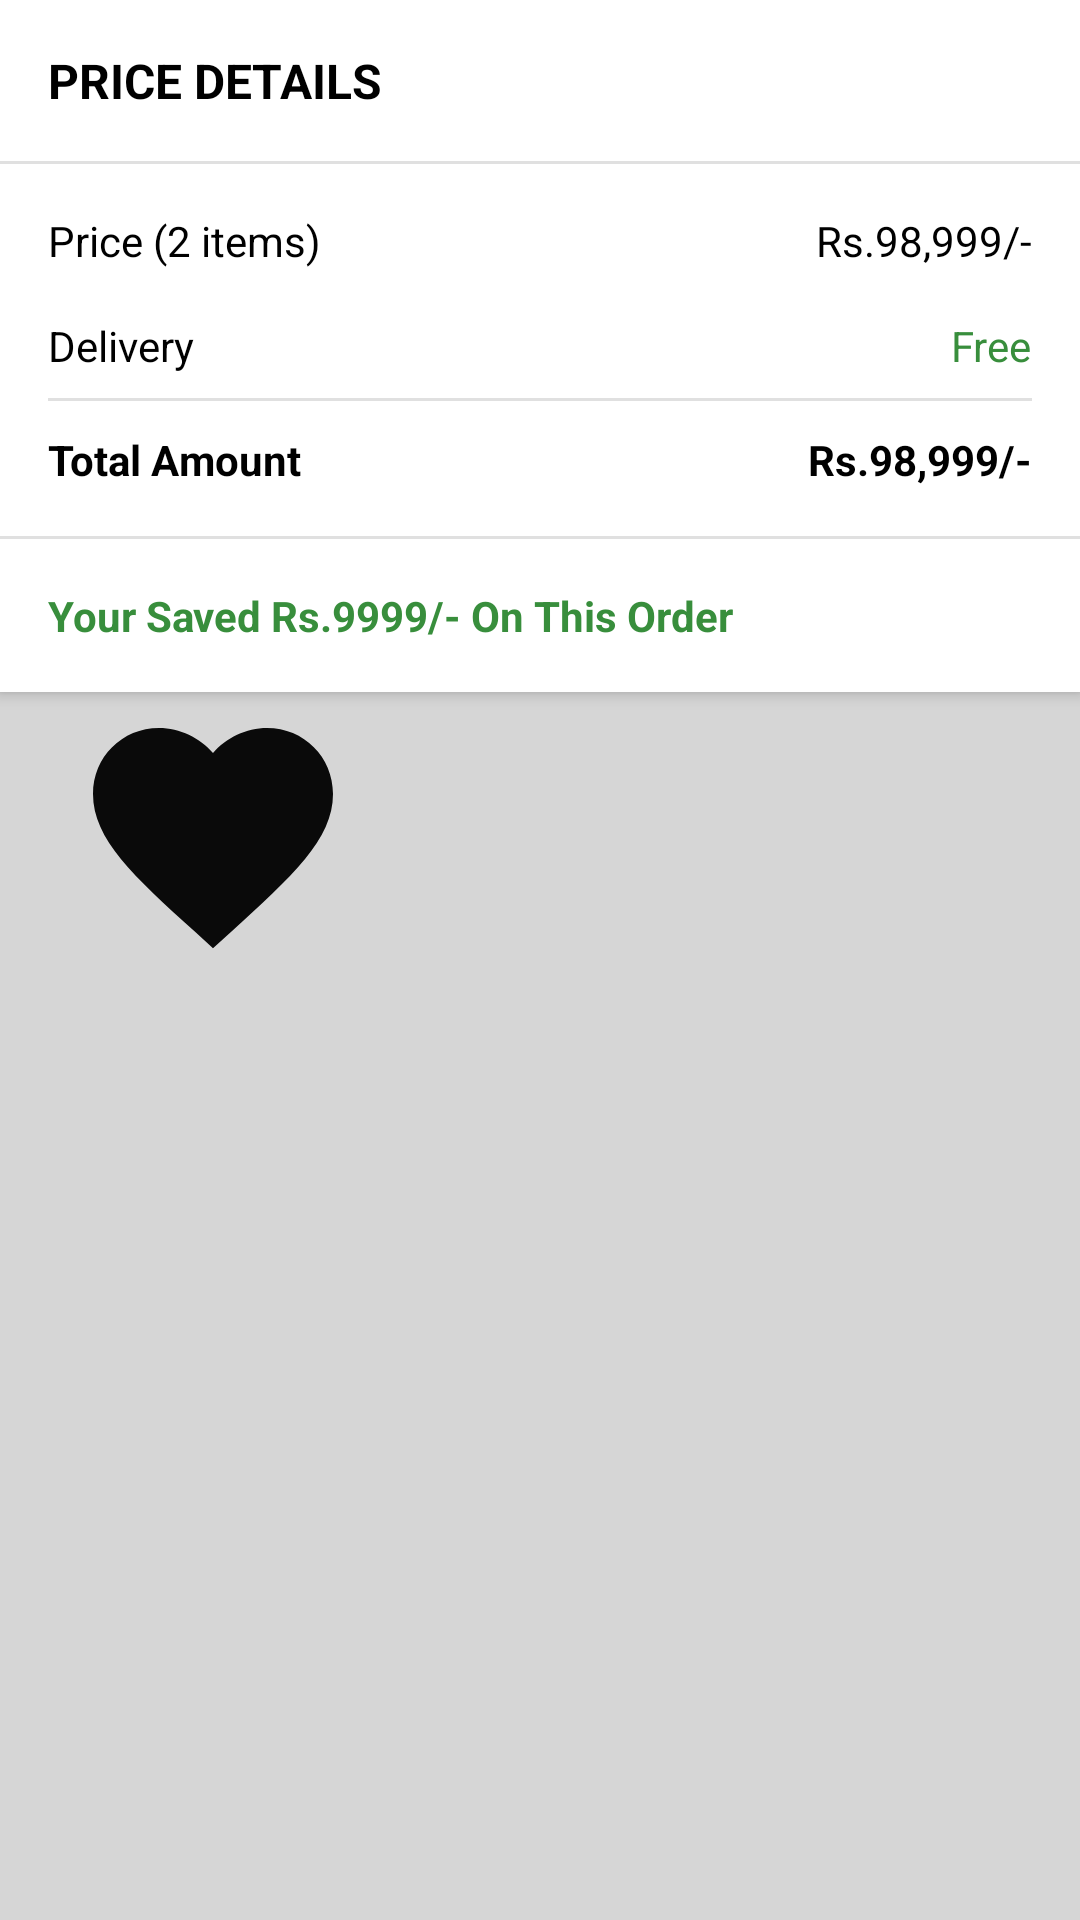

Here is an Android app screen rendered from its layout file. Give the layout XML and the strings, colors and styles it references.
<!-- AndroidManifest.xml: application theme Theme.MyApp -->
<!-- res/layout/cart_total_amount.xml -->
<?xml version="1.0" encoding="utf-8"?>
<layout xmlns:android="http://schemas.android.com/apk/res/android"
    xmlns:app="http://schemas.android.com/apk/res-auto"
    xmlns:tools="http://schemas.android.com/tools">
    <data>
    </data>

    <androidx.constraintlayout.widget.ConstraintLayout
        android:layout_width="match_parent"
        android:layout_height="wrap_content"
        android:background="#d6d6d6"
        android:layout_marginTop="4dp">

        <androidx.constraintlayout.widget.ConstraintLayout
            android:id="@+id/constraintLayout"
            android:layout_width="match_parent"
            android:layout_height="wrap_content"
            android:background="@color/white"
            android:elevation="3dp"
            app:layout_constraintEnd_toEndOf="parent"
            app:layout_constraintStart_toStartOf="parent"
            app:layout_constraintTop_toTopOf="parent">

            <TextView
                android:id="@+id/textView7"
                android:layout_width="wrap_content"
                android:layout_height="wrap_content"
                android:layout_marginStart="16dp"
                android:layout_marginTop="16dp"
                android:text="PRICE DETAILS"
                android:textColor="@color/black"
                android:textSize="16sp"
                android:textStyle="bold"
                app:layout_constraintStart_toStartOf="parent"
                app:layout_constraintTop_toTopOf="parent" />

            <View
                android:id="@+id/divider8"
                android:layout_width="0dp"
                android:layout_height="1dp"
                android:layout_marginTop="16dp"
                android:background="?android:attr/listDivider"
                app:layout_constraintEnd_toEndOf="parent"
                app:layout_constraintStart_toStartOf="parent"
                app:layout_constraintTop_toBottomOf="@+id/textView7" />

            <TextView
                android:id="@+id/total_items"
                android:layout_width="wrap_content"
                android:layout_height="wrap_content"
                android:layout_marginStart="16dp"
                android:layout_marginTop="16dp"
                android:text="Price (2 items)"
                android:textColor="@color/black"
                app:layout_constraintStart_toStartOf="parent"
                app:layout_constraintTop_toBottomOf="@+id/divider8" />

            <TextView
                android:id="@+id/textView19"
                android:layout_width="wrap_content"
                android:layout_height="wrap_content"
                android:layout_marginStart="16dp"
                android:layout_marginTop="16dp"
                android:text="Delivery"
                android:textColor="@color/black"
                app:layout_constraintStart_toStartOf="parent"
                app:layout_constraintTop_toBottomOf="@+id/total_items" />

            <TextView
                android:id="@+id/delivery_price"
                android:layout_width="wrap_content"
                android:layout_height="wrap_content"
                android:layout_marginTop="16dp"
                android:layout_marginEnd="16dp"
                android:text="Free"
                android:textColor="@color/green"
                app:layout_constraintEnd_toEndOf="parent"
                app:layout_constraintTop_toBottomOf="@+id/total_item_price" />

            <TextView
                android:id="@+id/total_item_price"
                android:layout_width="wrap_content"
                android:layout_height="wrap_content"
                android:layout_marginTop="16dp"
                android:layout_marginEnd="16dp"
                android:text="Rs.98,999/-"
                android:textColor="@color/black"
                app:layout_constraintEnd_toEndOf="parent"
                app:layout_constraintTop_toBottomOf="@+id/divider8" />

            <View
                android:id="@+id/divider9"
                android:layout_width="0dp"
                android:layout_height="1dp"
                android:layout_marginTop="8dp"
                android:background="?android:attr/listDivider"
                app:layout_constraintEnd_toEndOf="@+id/delivery_price"
                app:layout_constraintStart_toStartOf="@+id/textView19"
                app:layout_constraintTop_toBottomOf="@+id/textView19" />

            <TextView
                android:id="@+id/textView22"
                android:layout_width="wrap_content"
                android:layout_height="wrap_content"
                android:layout_marginStart="16dp"
                android:layout_marginTop="10dp"
                android:text="Total Amount"
                android:textColor="@color/black"
                android:textStyle="bold"
                app:layout_constraintStart_toStartOf="parent"
                app:layout_constraintTop_toBottomOf="@+id/divider9" />

            <TextView
                android:id="@+id/total_price"
                android:layout_width="wrap_content"
                android:layout_height="wrap_content"
                android:layout_marginTop="10dp"
                android:layout_marginEnd="16dp"
                android:text="Rs.98,999/-"
                android:textColor="@color/black"
                android:textStyle="bold"
                app:layout_constraintEnd_toEndOf="parent"
                app:layout_constraintTop_toBottomOf="@+id/divider9" />

            <View
                android:id="@+id/divider10"
                android:layout_width="409dp"
                android:layout_height="1dp"
                android:layout_marginTop="16dp"
                android:background="?android:attr/listDivider"
                app:layout_constraintEnd_toEndOf="parent"
                app:layout_constraintStart_toStartOf="parent"
                app:layout_constraintTop_toBottomOf="@+id/textView22" />

            <TextView
                android:id="@+id/saved_amount"
                android:layout_width="wrap_content"
                android:layout_height="wrap_content"
                android:layout_marginStart="16dp"
                android:layout_marginTop="16dp"
                android:layout_marginBottom="16dp"
                android:text="Your Saved Rs.9999/- On This Order"
                android:textColor="@color/green"
                android:textStyle="bold"
                app:layout_constraintBottom_toBottomOf="parent"
                app:layout_constraintStart_toStartOf="parent"
                app:layout_constraintTop_toBottomOf="@+id/divider10" />
        </androidx.constraintlayout.widget.ConstraintLayout>

        <ImageView
            android:id="@+id/happy_shoping_image"
            android:layout_width="110dp"
            android:layout_height="96dp"
            android:layout_marginStart="16dp"
            app:layout_constraintStart_toStartOf="parent"
            app:layout_constraintTop_toBottomOf="@+id/constraintLayout"
            app:srcCompat="@drawable/ic_baseline_favorite_24" />
    </androidx.constraintlayout.widget.ConstraintLayout>
</layout>
<!-- resources referenced by this layout -->
<resources>
  <color name="black">#FF000000</color>
  <color name="green">#388E3C</color>
  <color name="white">#FFFFFFFF</color>
  <!-- drawable ic_baseline_favorite_24 (drawable) -->
  <vector android:autoMirrored="true" android:height="24dp"
      android:tint="#0A0A0A" android:viewportHeight="24"
      android:viewportWidth="24" android:width="24dp" xmlns:android="http://schemas.android.com/apk/res/android">
      <path android:fillColor="@android:color/white" android:pathData="M12,21.35l-1.45,-1.32C5.4,15.36 2,12.28 2,8.5 2,5.42 4.42,3 7.5,3c1.74,0 3.41,0.81 4.5,2.09C13.09,3.81 14.76,3 16.5,3 19.58,3 22,5.42 22,8.5c0,3.78 -3.4,6.86 -8.55,11.54L12,21.35z"/>
  </vector>
  <style name="Theme.MyApp" parent="Theme.MaterialComponents.DayNight.NoActionBar">
          
          <item name="colorPrimary">@color/blue</item>
          <item name="colorPrimaryVariant">@color/blue</item>
          <item name="colorOnPrimary">@color/white</item>
          
          <item name="colorSecondary">@color/teal_200</item>
          <item name="colorSecondaryVariant">@color/teal_700</item>
          <item name="colorOnSecondary">@color/black</item>
          
          <item name="android:statusBarColor">?attr/colorPrimaryVariant</item>
          
      </style>
  <color name="blue">#0320FF</color>
  <color name="teal_200">#FF03DAC5</color>
  <color name="teal_700">#FF018786</color>
</resources>
